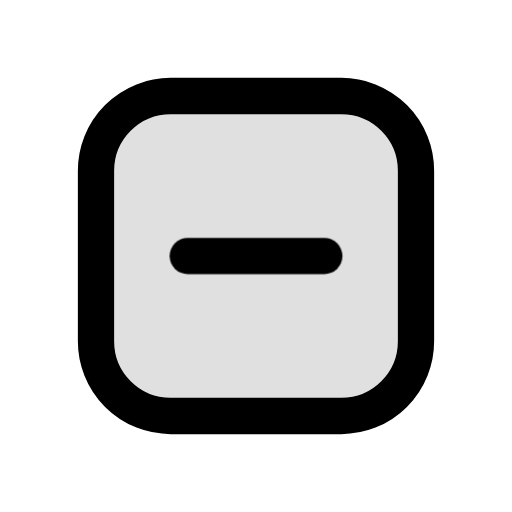
t = 0.00 s
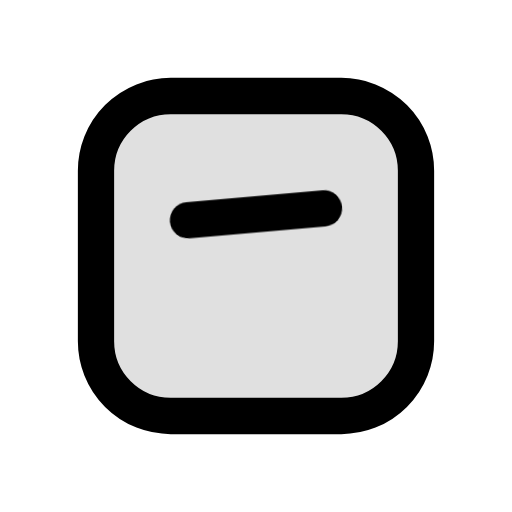
t = 0.19 s
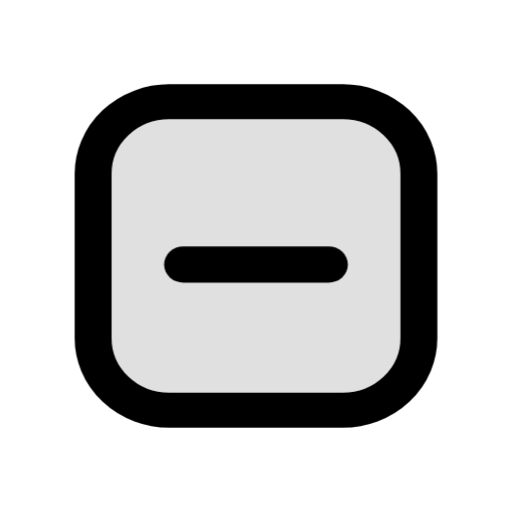
t = 0.41 s
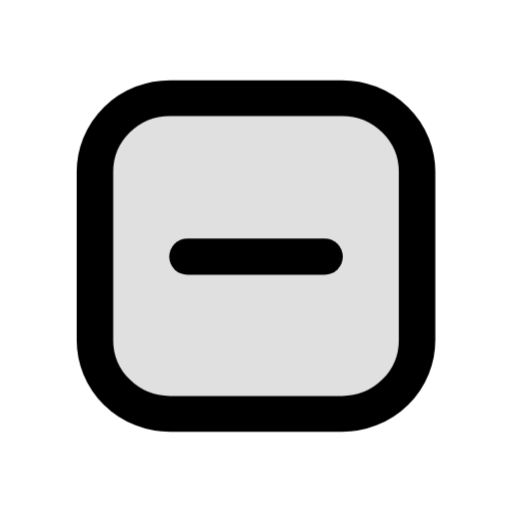
t = 0.55 s
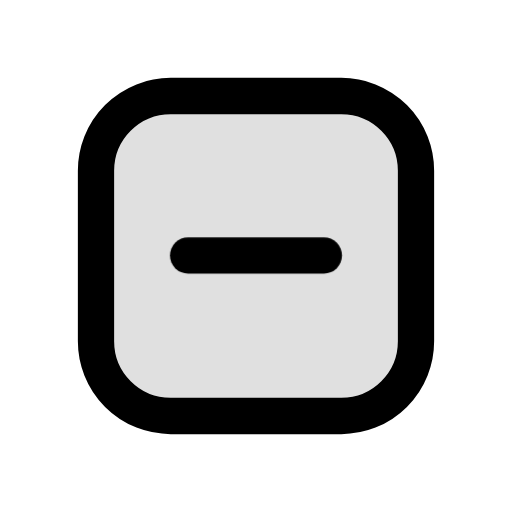
t = 0.75 s
t = 0.93 s: frame unchanged from t = 0.00 s, image omitted

The animated SVG that drew these frames (rendered in a browser with its animation timeline set to each time). Animation: 2 CSS @keyframes rules; one cycle of 0.93 s.

<svg xmlns="http://www.w3.org/2000/svg" class="mu-icon mu-ic-minus" width="24" height="24" viewBox="0 0 24 24">
<!-- MetalUI icon: Remove · Less. Hover: The bar is pried up off its tile, as if one were taken from it, and set back down; the tile takes its weight.. Press (:active or data-state="press"): plays the same act. Reduced motion: static. -->
<style>
.mu-icon{--sw:1.7;--k-spring:linear(0,0.0117,0.0435,0.0909,0.1499,0.217,0.2892,0.3637,0.4386,0.512,0.5826,0.6494,0.7114,0.7683,0.8196,0.8654,0.9056,0.9403,0.9698,0.9944,1.0145,1.0305,1.0428,1.0518,1.0579,1.0616,1.0632,1.063,1.0615,1.0588,1.0554,1.0513,1.0468,1.0422,1.0374,1.0327,1.0282,1.0238,1.0198,1.0161,1.0127,1.0096,1.007,1.0046,1);--k-soft:linear(0,0.0063,0.0235,0.0493,0.0818,0.1194,0.1605,0.2042,0.2492,0.2949,0.3406,0.3856,0.4297,0.4723,0.5133,0.5525,0.5898,0.625,0.6581,0.6892,0.7181,0.745,0.77,0.793,0.8142,0.8337,0.8515,0.8678,0.8826,0.896,0.9082,0.9192,0.9291,0.938,0.9459,0.953,0.9594,0.965,0.97,0.9745,0.9784,0.9818,0.9848,0.9874,1);--k-dur:.46s;flex:none;overflow:visible;fill:none;stroke:currentColor;stroke-width:var(--sw);stroke-linecap:round;stroke-linejoin:round}
.mu-icon *{transform-box:view-box}
.mu-icon .f{fill:currentColor;fill-opacity:calc(var(--duo,.14) * var(--mu-duo-k,1))}
.mu-icon .s{fill:currentColor;stroke:none}
.mu-icon .d{fill:currentColor;fill-opacity:calc(var(--duo,.14) * var(--mu-duo-k,1));stroke:none}
@media (prefers-reduced-motion:no-preference){
.mu-icon *{transition:transform var(--k-dur) var(--k-spring) var(--dl,0s),opacity .2s ease var(--dl,0s),d var(--k-dur) var(--k-spring) var(--dl,0s),stroke-dashoffset var(--k-dur) var(--k-spring) var(--dl,0s),fill-opacity .2s ease}
}
svg.mu-icon [data-part="bar"]{transform-origin:12px 12px}svg.mu-icon [data-part="tile"]{transform-origin:12px 12px}
@media (prefers-reduced-motion:no-preference){svg.mu-icon:is(:hover,:focus-visible,[data-state~="play"]) [data-part="bar"]{animation:mu-minus-bar 930ms linear both}@keyframes mu-minus-bar{0%{transform:translate(0px,0px) rotate(0deg) scale(1,1);animation-timing-function:cubic-bezier(.4,0,.2,1)}17.204%{transform:translate(0px,-1.8px) rotate(-5deg) scale(1,1);animation-timing-function:cubic-bezier(.4,0,.2,1)}23.656%{transform:translate(0px,-2px) rotate(-5deg) scale(1,1);animation-timing-function:cubic-bezier(.55,0,.85,.45)}34.409%{transform:translate(0px,0.5px) rotate(0deg) scale(1.08,1);animation-timing-function:cubic-bezier(.37,0,.63,1)}67.204%{transform:translate(0px,-0.0435px) rotate(0deg) scale(0.993,1);animation-timing-function:cubic-bezier(.37,0,.63,1)}100%{transform:translate(0px,0px) rotate(0deg) scale(1,1)}}svg.mu-icon:is(:hover,:focus-visible,[data-state~="play"]) [data-part="tile"]{animation:mu-minus-tile 930ms linear both}@keyframes mu-minus-tile{0%{transform:translate(0px,0px) rotate(0deg) scale(1,1);animation-timing-function:linear}34.946%{transform:translate(0px,0px) rotate(0deg) scale(1,1);animation-timing-function:cubic-bezier(.4,0,.2,1)}36.022%{transform:translate(0px,0px) rotate(0deg) scale(1.02,0.96);animation-timing-function:cubic-bezier(.37,0,.63,1)}74.301%{transform:translate(0px,0px) rotate(0deg) scale(1,1)}100%{transform:translate(0px,0px) rotate(0deg) scale(1,1);animation-timing-function:cubic-bezier(.4,0,.2,1)}}}</style>
<g data-part="tile"><rect class="f" style="--duo:.12" x="4.5" y="4.5" width="15" height="15" rx="3.5"/></g><path data-part="bar" d="M8.8 12h6.4"/>
</svg>
